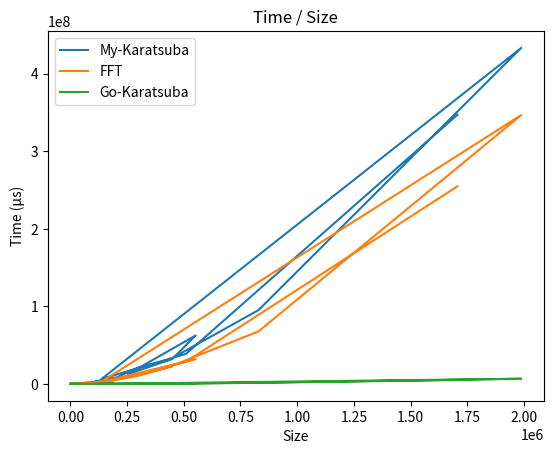

Write Python code to recreate this figure.
import matplotlib.pyplot as plt

size = [0, 0, 0, 0, 0, 0, 1, 1, 2, 2, 2, 1, 6, 6, 7, 1, 3, 0, 5, 12, 14, 30, 2, 24, 42, 61, 55, 35, 22, 54, 34, 51, 241, 128, 58, 27, 380, 8, 398, 262, 479, 417, 594, 993, 157, 1636, 1017, 23, 2299, 1752, 3941, 2762, 7118, 4891, 7324, 2740, 7524, 4779, 5172, 12605, 15324, 23040, 22369, 28870, 25456, 41409, 22708, 8577, 48019, 22550, 1062, 2131, 102992, 190683, 112310, 205141, 298304, 426842, 334416, 450581, 253671, 552532, 458287, 829532, 1987564, 137515, 509901, 1706432]
karatsuba = [0, 0, 0, 0, 0, 0, 0, 0, 0, 0, 0, 0, 3, 1, 1, 0, 0, 0, 1, 3, 4, 10, 0, 7, 21, 14, 17, 14, 5, 17, 12, 16, 120, 45, 14, 7, 606, 1, 238, 206, 325, 303, 823, 925, 82, 2430, 924, 6, 6714, 2522, 8521, 7112, 25900, 21449, 26352, 7364, 27018, 20876, 22381, 79086, 90761, 237410, 237535, 287563, 258573, 677586, 252256, 68239, 788320, 254092, 2495, 6377, 2527295, 7075358, 3171882, 8468113, 20896901, 30161730, 23544623, 32300601, 12619779, 62571705, 34730397, 95250007, 433356126, 6378121, 38792691, 347138525]
fft = [0, 0, 0, 0, 0, 0, 0, 0, 1, 1, 1, 0, 51, 5, 7, 2, 3, 0, 8, 14, 17, 33, 1, 34, 70, 72, 68, 74, 33, 72, 70, 76, 347, 155, 79, 33, 547, 5, 725, 520, 543, 595, 1326, 1547, 252, 3263, 1380, 28, 6539, 3301, 8441, 6977, 20616, 16271, 20697, 7152, 21682, 16386, 17039, 48696, 60977, 141388, 130381, 190833, 153516, 377346, 152766, 41771, 474311, 147448, 2842, 6510, 1539958, 4620007, 2186438, 5360017, 10275158, 20846333, 15222565, 22843921, 9157916, 32278460, 24577099, 67755843, 346755729, 2748192, 28718536, 254835788]
lang = [0, 0, 0, 0, 0, 0, 26, 0, 0, 0, 0, 0, 0, 0, 0, 0, 0, 0, 0, 0, 0, 1, 0, 0, 1, 1, 1, 0, 0, 1, 1, 1, 10, 3, 1, 0, 12, 0, 13, 6, 15, 12, 19, 90, 4, 64, 121, 1, 105, 69, 187, 115, 483, 440, 457, 126, 460, 260, 286, 1165, 1526, 2829, 2528, 3812, 3087, 7764, 2655, 654, 9213, 2740, 88, 98, 32611, 104708, 41003, 114220, 215074, 431998, 267307, 454165, 160953, 647401, 458241, 1378477, 6696696, 53568, 543092, 5058652]
# total time =  33m51.019975084s

# 绘制折线图
plt.plot(size, karatsuba, label='My-Karatsuba')
plt.plot(size, fft, label='FFT')
plt.plot(size, lang, label='Go-Karatsuba')


# 设置图像标题和坐标轴标签
plt.title('Time / Size')
plt.xlabel('Size')
plt.ylabel('Time (μs)')

# 显示图例
plt.legend()

# 显示图像
plt.show()
